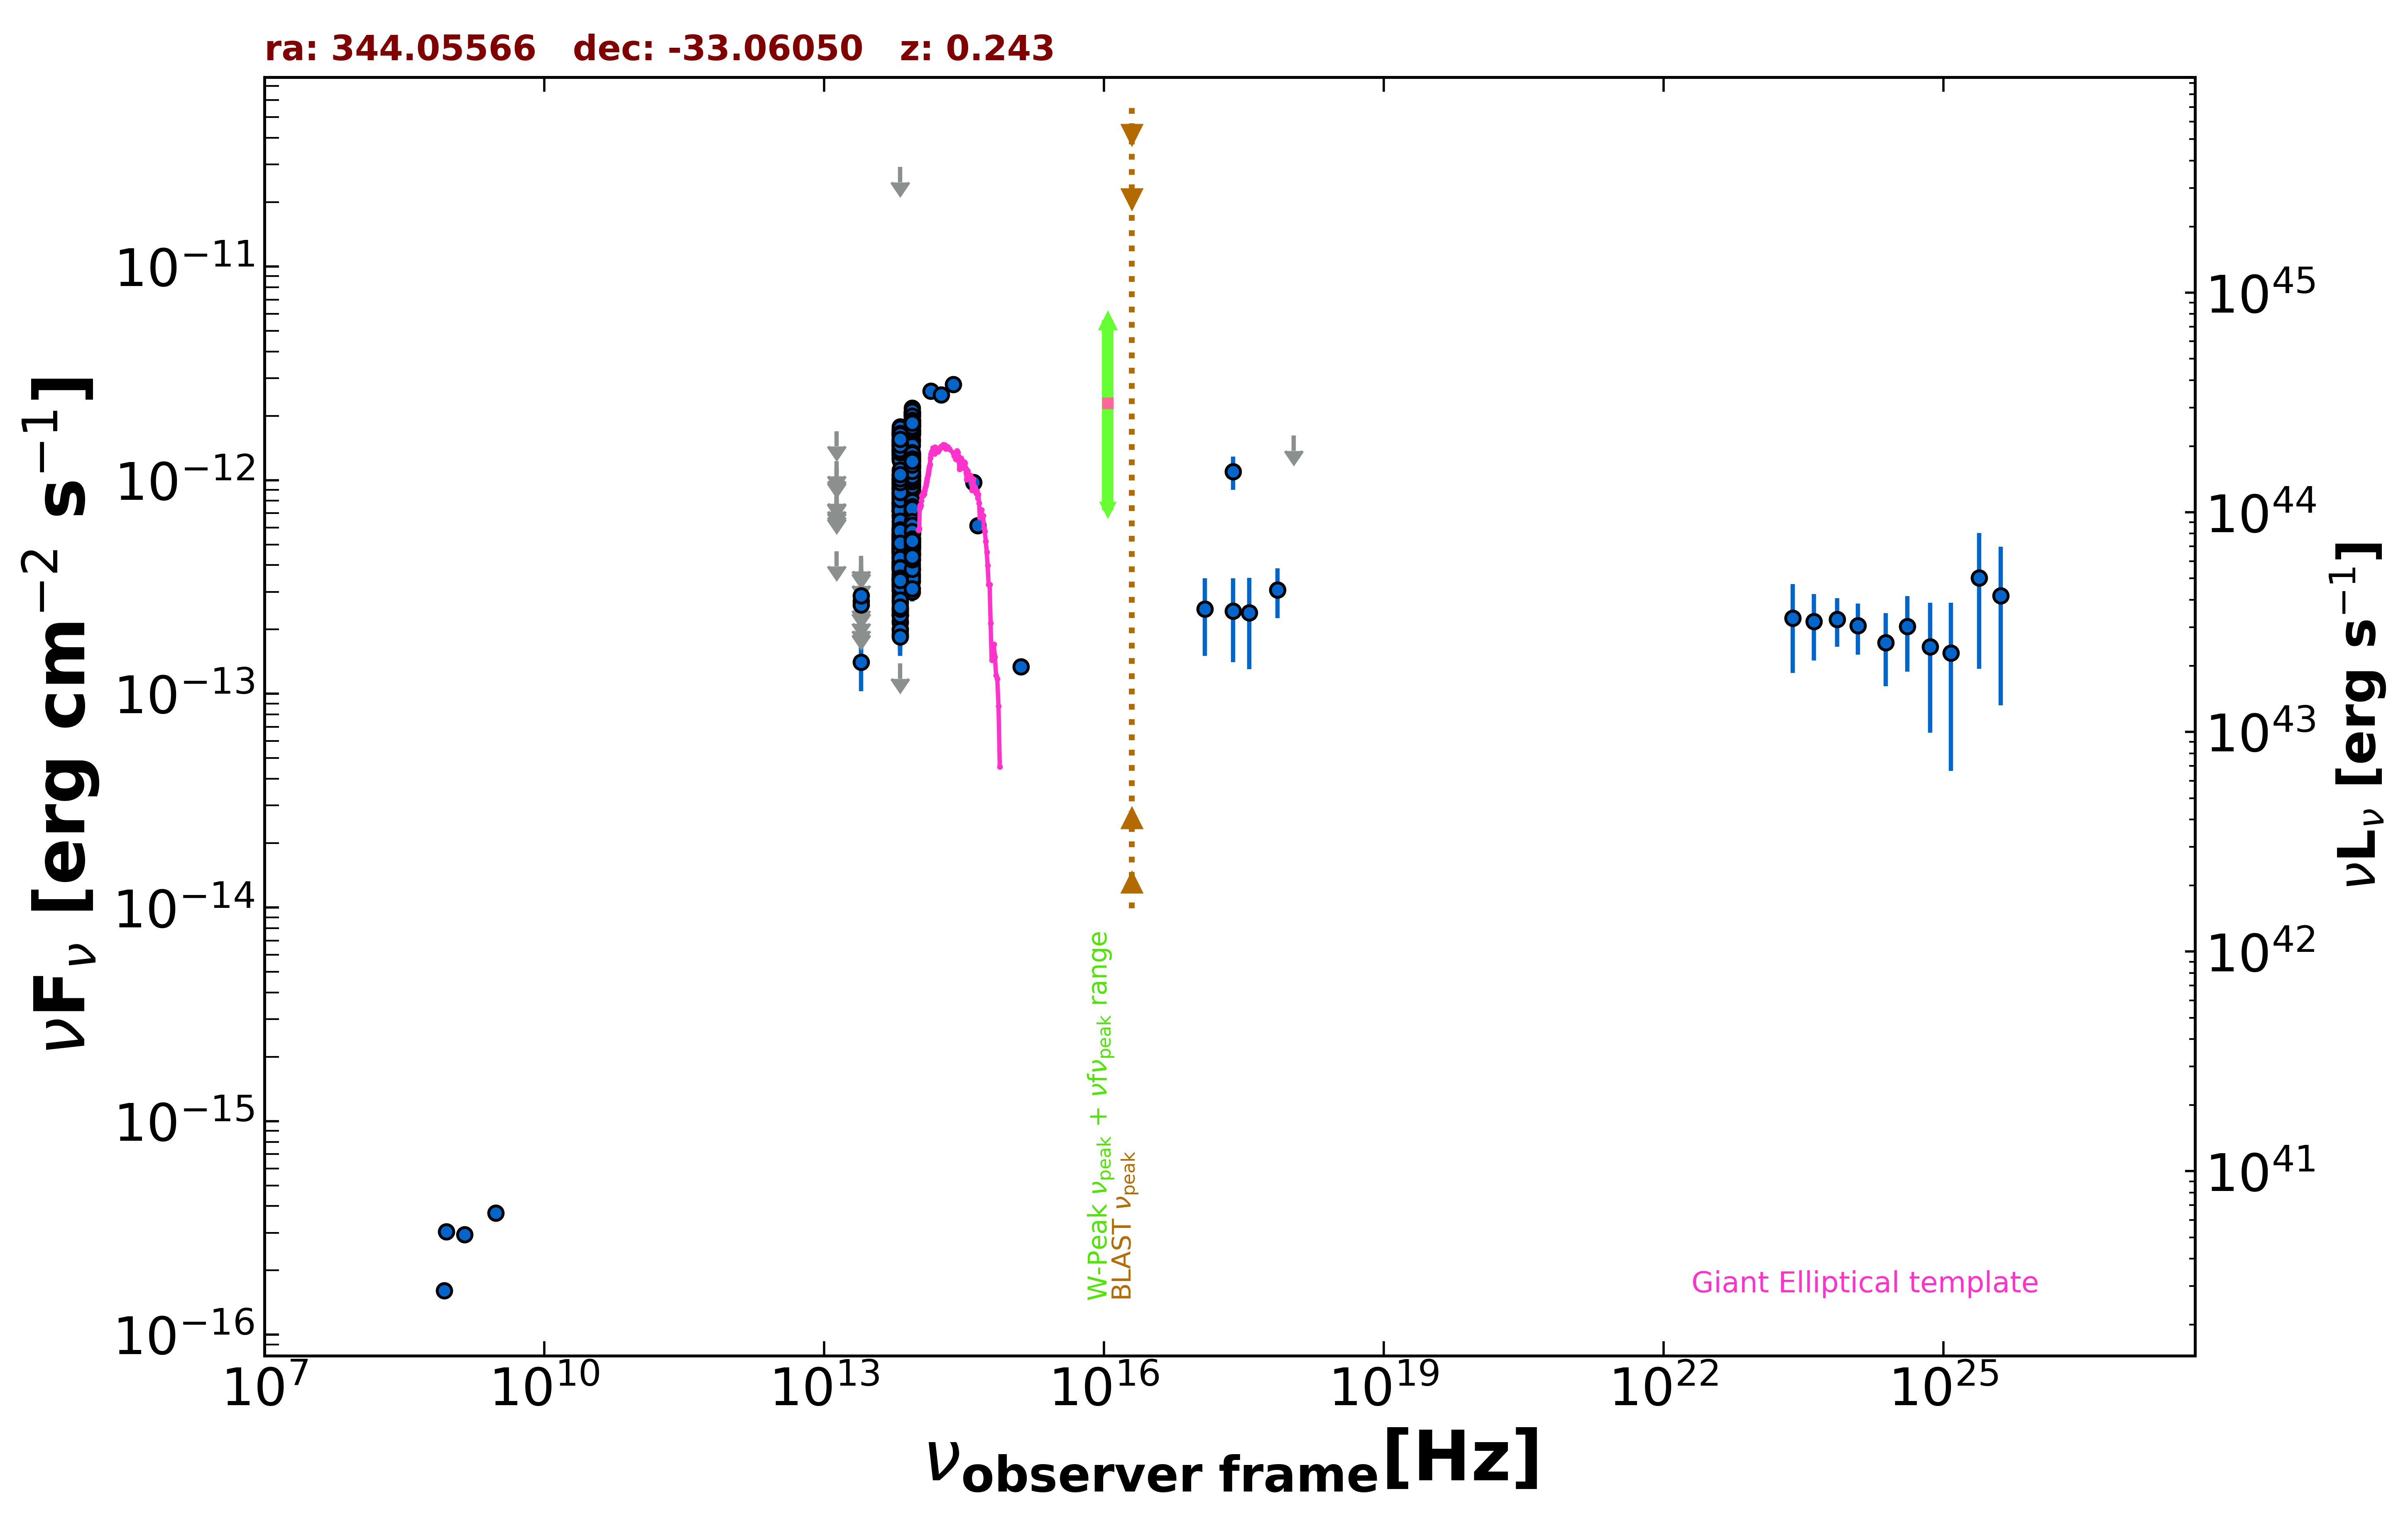

The file beside this chart, header and first rows:
freq., flux, err_flux, MJD_start, MJD_end, flag, catalog, reference
1.400e+09, 2.940e-16, 1.120e-17, 55000, 55000, , NVSS, Condon et al. 1998  AJ  115  1693
8.870e+08, 3.042e-16, 2.665e-17, 55000, 55000, , RACS, Hale et al. 2021  PASA  38  e058
8.430e+08, 1.610e-16, 1.180e-17, 55000, 55000, , SUMSS, Manch et al. 2003  MNRAS  342  1117
3.000e+09, 3.709e-16, 6.100e-18, 55000, 55000, , VLASSQL, Gordon et al. 2021  ApJS  255  30
2.418e+17, 1.096e-12, 1.941e-13, 55000, 55000, , RASS, Boller et al. 2016  A&A  103  1
2.418e+17, 2.442e-13, 1.038e-13, 58687, 58953, , 1OUSX, Giommi et al. in preparation
1.209e+17, 2.491e-13, 9.870e-14, 58687, 58953, , 1OUSX, Giommi et al. in preparation
3.627e+17, 2.393e-13, 1.089e-13, 58687, 58953, , 1OUSX, Giommi et al. in preparation
7.253e+17, 3.068e-13, 8.040e-14, 58687, 58953, , 1OUSX, Giommi et al. in preparation
1.088e+18, 1.617e-12, 0.000e+00, 58687, 58953, UL, 1OUSX, Giommi et al. in preparation
1.389e+14, 2.616e-12, 1.400e-13, 55000, 55000, , 2MASS, Skrutskie et al. 2006  AJ  131  1163
1.804e+14, 2.512e-12, 1.365e-13, 55000, 55000, , 2MASS, Skrutskie et al. 2006  AJ  131  1163
2.427e+14, 2.801e-12, 1.370e-13, 55000, 55000, , 2MASS, Skrutskie et al. 2006  AJ  131  1163
8.817e+13, 6.450e-13, 3.050e-15, 55000, 55000, , UNWISE, Schlafly et al. 2019  ApJS  240  30
6.517e+13, 4.561e-13, 4.150e-15, 55000, 55000, , UNWISE, Schlafly et al. 2019  ApJS  240  30
8.817e+13, 4.251e-13, 1.255e-14, 55000, 55000, , WISE, Wright et al. 2010  AJ  140  1868
6.517e+13, 2.711e-13, 1.075e-14, 55000, 55000, , WISE, Wright et al. 2010  AJ  140  1868
2.498e+13, 1.408e-13, 3.810e-14, 55000, 55000, , WISE, Wright et al. 2010  AJ  140  1868
1.363e+13, 4.643e-13, 0.000e+00, 55000, 55000, UL, WISE, Wright et al. 2010  AJ  140  1868
8.817e+13, 6.583e-13, 2.970e-14, 57166, 57166, , NEOWISE, Mainzer et al. 2014  ApJ  792  30
6.517e+13, 5.052e-13, 4.610e-14, 57166, 57166, , NEOWISE, Mainzer et al. 2014  ApJ  792  30
8.817e+13, 6.964e-13, 2.950e-14, 57166, 57166, , NEOWISE, Mainzer et al. 2014  ApJ  792  30
6.517e+13, 4.624e-13, 3.920e-14, 57166, 57166, , NEOWISE, Mainzer et al. 2014  ApJ  792  30
8.817e+13, 6.293e-13, 3.245e-14, 57165, 57165, , NEOWISE, Mainzer et al. 2014  ApJ  792  30
6.517e+13, 5.560e-13, 4.000e-14, 57165, 57165, , NEOWISE, Mainzer et al. 2014  ApJ  792  30
8.817e+13, 7.259e-13, 3.075e-14, 57166, 57166, , NEOWISE, Mainzer et al. 2014  ApJ  792  30
6.517e+13, 5.705e-13, 4.680e-14, 57166, 57166, , NEOWISE, Mainzer et al. 2014  ApJ  792  30
8.817e+13, 7.159e-13, 3.825e-14, 57166, 57166, , NEOWISE, Mainzer et al. 2014  ApJ  792  30
6.517e+13, 5.463e-13, 4.030e-14, 57166, 57166, , NEOWISE, Mainzer et al. 2014  ApJ  792  30
8.817e+13, 6.316e-13, 3.260e-14, 57166, 57166, , NEOWISE, Mainzer et al. 2014  ApJ  792  30
6.517e+13, 4.842e-13, 4.065e-14, 57166, 57166, , NEOWISE, Mainzer et al. 2014  ApJ  792  30
8.817e+13, 6.357e-13, 2.990e-14, 57166, 57166, , NEOWISE, Mainzer et al. 2014  ApJ  792  30
6.517e+13, 4.785e-13, 4.985e-14, 57166, 57166, , NEOWISE, Mainzer et al. 2014  ApJ  792  30
8.817e+13, 6.837e-13, 3.590e-14, 57166, 57166, , NEOWISE, Mainzer et al. 2014  ApJ  792  30
6.517e+13, 4.946e-13, 5.110e-14, 57166, 57166, , NEOWISE, Mainzer et al. 2014  ApJ  792  30
8.817e+13, 7.179e-13, 3.640e-14, 57166, 57166, , NEOWISE, Mainzer et al. 2014  ApJ  792  30
6.517e+13, 4.878e-13, 3.820e-14, 57166, 57166, , NEOWISE, Mainzer et al. 2014  ApJ  792  30
8.817e+13, 6.875e-13, 3.930e-14, 57166, 57166, , NEOWISE, Mainzer et al. 2014  ApJ  792  30
6.517e+13, 4.595e-13, 4.025e-14, 57166, 57166, , NEOWISE, Mainzer et al. 2014  ApJ  792  30
8.817e+13, 6.996e-13, 3.030e-14, 57166, 57166, , NEOWISE, Mainzer et al. 2014  ApJ  792  30
6.517e+13, 5.089e-13, 3.845e-14, 57166, 57166, , NEOWISE, Mainzer et al. 2014  ApJ  792  30
8.817e+13, 1.159e-12, 4.600e-14, 58064, 58064, , NEOWISE, Mainzer et al. 2014  ApJ  792  30
6.517e+13, 9.083e-13, 6.110e-14, 58064, 58064, , NEOWISE, Mainzer et al. 2014  ApJ  792  30
8.817e+13, 1.136e-12, 7.300e-14, 58064, 58064, , NEOWISE, Mainzer et al. 2014  ApJ  792  30
6.517e+13, 8.934e-13, 4.610e-14, 58064, 58064, , NEOWISE, Mainzer et al. 2014  ApJ  792  30
8.817e+13, 1.039e-12, 6.425e-14, 58064, 58064, , NEOWISE, Mainzer et al. 2014  ApJ  792  30
6.517e+13, 8.415e-13, 4.500e-14, 58064, 58064, , NEOWISE, Mainzer et al. 2014  ApJ  792  30
8.817e+13, 1.202e-12, 4.000e-14, 58064, 58064, , NEOWISE, Mainzer et al. 2014  ApJ  792  30
6.517e+13, 9.278e-13, 4.960e-14, 58064, 58064, , NEOWISE, Mainzer et al. 2014  ApJ  792  30
8.817e+13, 1.243e-12, 3.850e-14, 58065, 58065, , NEOWISE, Mainzer et al. 2014  ApJ  792  30
6.517e+13, 8.731e-13, 4.345e-14, 58065, 58065, , NEOWISE, Mainzer et al. 2014  ApJ  792  30
8.817e+13, 1.136e-12, 4.250e-14, 58064, 58064, , NEOWISE, Mainzer et al. 2014  ApJ  792  30
6.517e+13, 1.042e-12, 5.180e-14, 58064, 58064, , NEOWISE, Mainzer et al. 2014  ApJ  792  30
8.817e+13, 1.211e-12, 4.100e-14, 58064, 58064, , NEOWISE, Mainzer et al. 2014  ApJ  792  30
6.517e+13, 9.390e-13, 4.495e-14, 58064, 58064, , NEOWISE, Mainzer et al. 2014  ApJ  792  30
8.817e+13, 6.253e-13, 3.800e-14, 57897, 57897, , NEOWISE, Mainzer et al. 2014  ApJ  792  30
6.517e+13, 6.250e-13, 4.325e-14, 57897, 57897, , NEOWISE, Mainzer et al. 2014  ApJ  792  30
8.817e+13, 9.756e-13, 4.330e-14, 57897, 57897, , NEOWISE, Mainzer et al. 2014  ApJ  792  30
6.517e+13, 5.019e-13, 5.235e-14, 57897, 57897, , NEOWISE, Mainzer et al. 2014  ApJ  792  30
8.817e+13, 9.525e-13, 4.390e-14, 57897, 57897, , NEOWISE, Mainzer et al. 2014  ApJ  792  30
... 579 more rows
